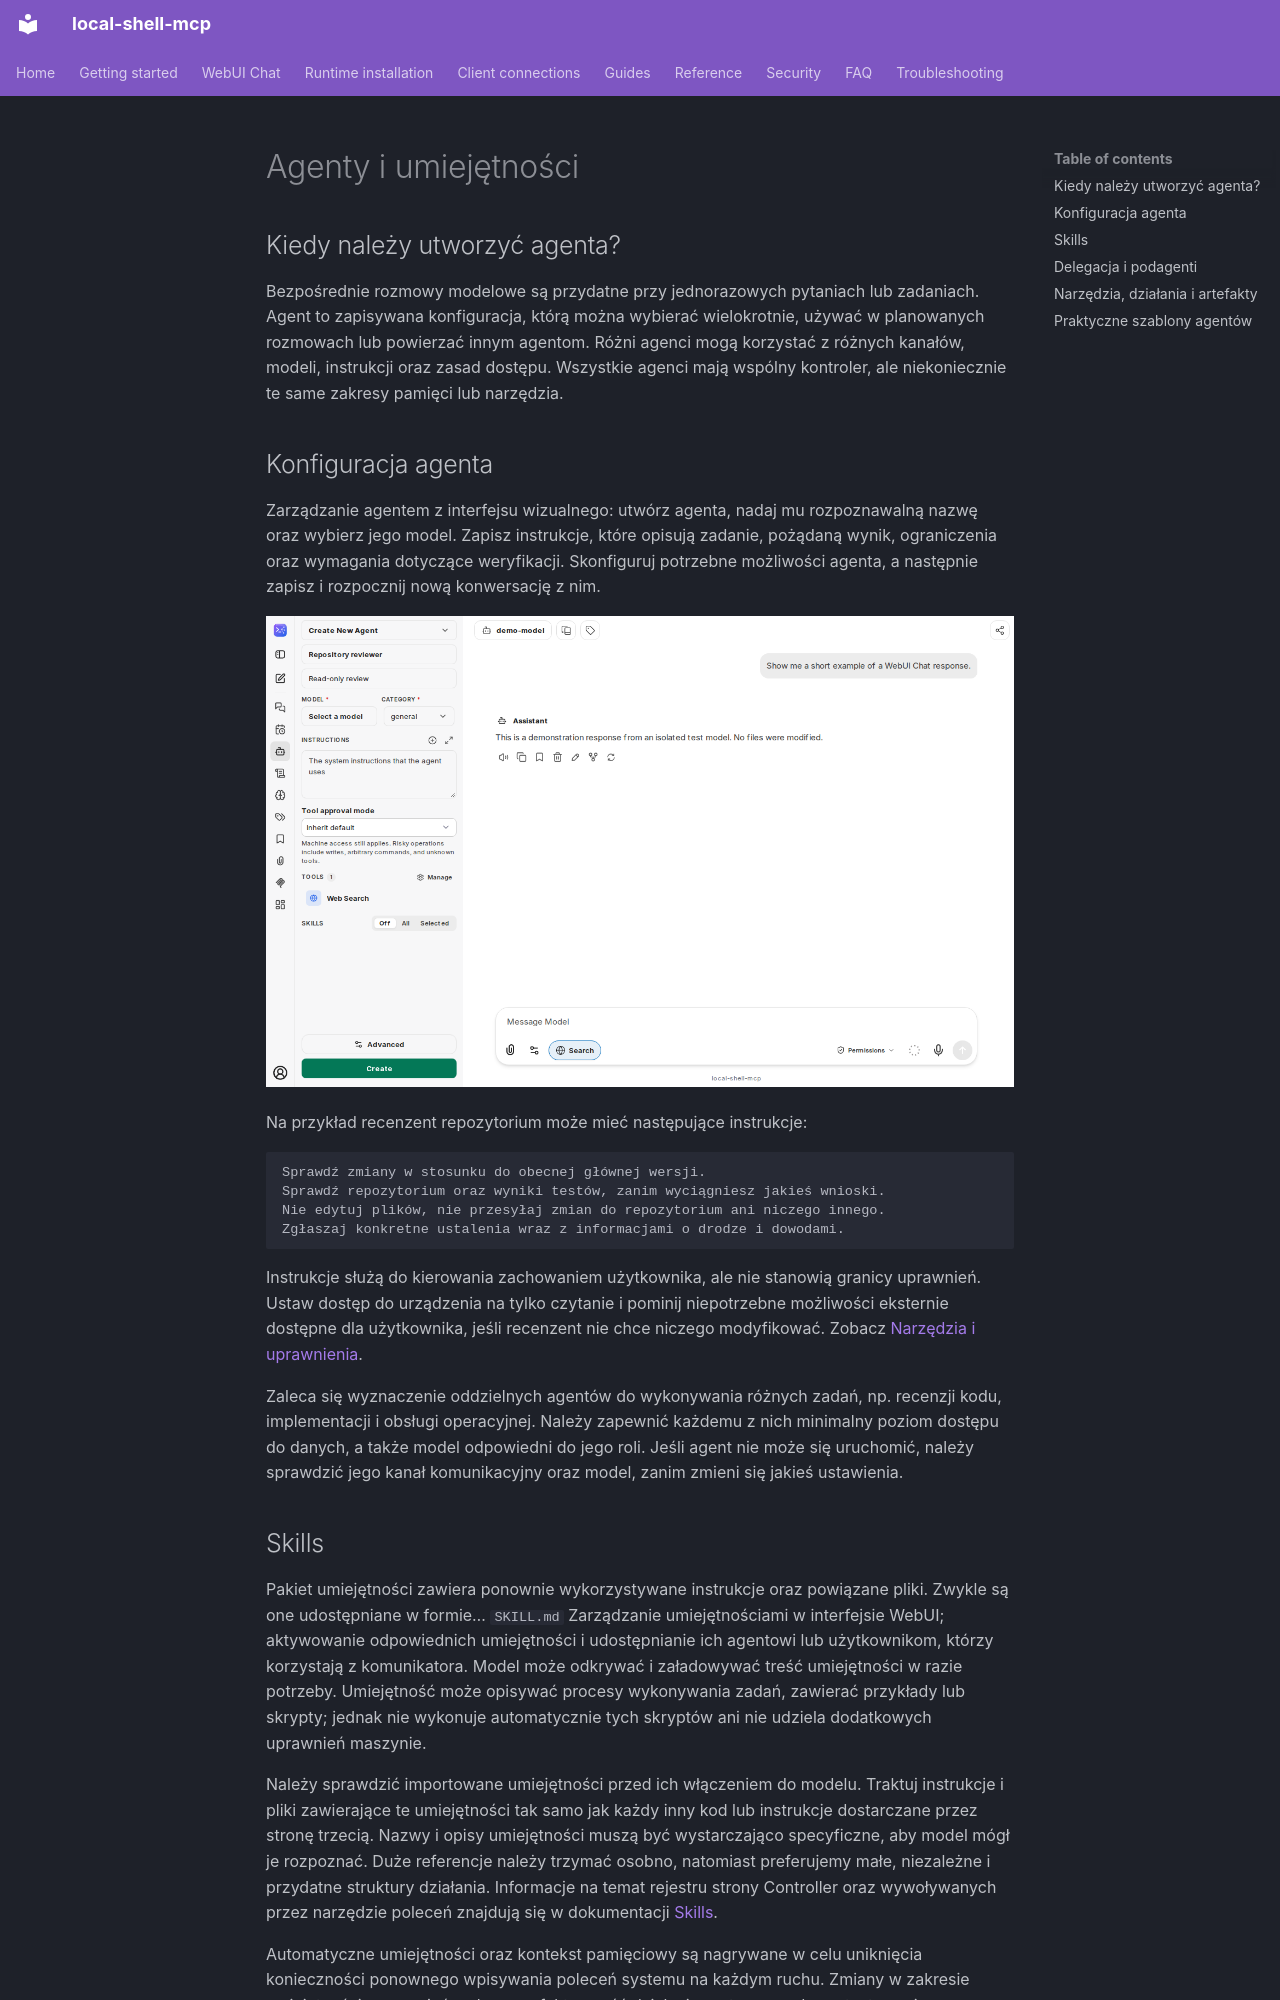

repository: fwerkor/local-shell-mcp · page: chat/agents.pl/index.html · generator: mkdocs

<!-- i18n-source-sha256: d33afa60bf803b367c950dbadf80fa77167568a970adcac204cdea7e9e965e45 -->
<!-- Machine-assisted translation; English source is authoritative. -->
# Agenty i umiejętności

## Kiedy należy utworzyć agenta?

Bezpośrednie rozmowy modelowe są przydatne przy jednorazowych pytaniach lub zadaniach. Agent to zapisywana konfiguracja, którą można wybierać wielokrotnie, używać w planowanych rozmowach lub powierzać innym agentom. Różni agenci mogą korzystać z różnych kanałów, modeli, instrukcji oraz zasad dostępu. Wszystkie agenci mają wspólny kontroler, ale niekoniecznie te same zakresy pamięci lub narzędzia.

## Konfiguracja agenta

Zarządzanie agentem z interfejsu wizualnego: utwórz agenta, nadaj mu rozpoznawalną nazwę oraz wybierz jego model. Zapisz instrukcje, które opisują zadanie, pożądaną wynik, ograniczenia oraz wymagania dotyczące weryfikacji. Skonfiguruj potrzebne możliwości agenta, a następnie zapisz i rozpocznij nową konwersację z nim.

![Agent Builder z instrukcjami, narzędziami, ustawieniami i umiejętnościami](../assets/chat/agent-builder.png)

Na przykład recenzent repozytorium może mieć następujące instrukcje:

```text
Sprawdź zmiany w stosunku do obecnej głównej wersji.
Sprawdź repozytorium oraz wyniki testów, zanim wyciągniesz jakieś wnioski.
Nie edytuj plików, nie przesyłaj zmian do repozytorium ani niczego innego.
Zgłaszaj konkretne ustalenia wraz z informacjami o drodze i dowodami.
```

Instrukcje służą do kierowania zachowaniem użytkownika, ale nie stanowią granicy uprawnień. Ustaw dostęp do urządzenia na tylko czytanie i pominij niepotrzebne możliwości eksternie dostępne dla użytkownika, jeśli recenzent nie chce niczego modyfikować. Zobacz [Narzędzia i uprawnienia](permissions.md).

Zaleca się wyznaczenie oddzielnych agentów do wykonywania różnych zadań, np. recenzji kodu, implementacji i obsługi operacyjnej. Należy zapewnić każdemu z nich minimalny poziom dostępu do danych, a także model odpowiedni do jego roli. Jeśli agent nie może się uruchomić, należy sprawdzić jego kanał komunikacyjny oraz model, zanim zmieni się jakieś ustawienia.

## Skills

Pakiet umiejętności zawiera ponownie wykorzystywane instrukcje oraz powiązane pliki. Zwykle są one udostępniane w formie… `SKILL.md` Zarządzanie umiejętnościami w interfejsie WebUI; aktywowanie odpowiednich umiejętności i udostępnianie ich agentowi lub użytkownikom, którzy korzystają z komunikatora. Model może odkrywać i załadowywać treść umiejętności w razie potrzeby. Umiejętność może opisywać procesy wykonywania zadań, zawierać przykłady lub skrypty; jednak nie wykonuje automatycznie tych skryptów ani nie udziela dodatkowych uprawnień maszynie.

Należy sprawdzić importowane umiejętności przed ich włączeniem do modelu. Traktuj instrukcje i pliki zawierające te umiejętności tak samo jak każdy inny kod lub instrukcje dostarczane przez stronę trzecią. Nazwy i opisy umiejętności muszą być wystarczająco specyficzne, aby model mógł je rozpoznać. Duże referencje należy trzymać osobno, natomiast preferujemy małe, niezależne i przydatne struktury działania. Informacje na temat rejestru strony Controller oraz wywoływanych przez narzędzie poleceń znajdują się w dokumentacji [Skills](../guides/skills.md).

Automatyczne umiejętności oraz kontekst pamięciowy są nagrywane w celu uniknięcia konieczności ponownego wpisywania poleceń systemu na każdym ruchu. Zmiany w zakresie umiejętności mogą mieć wpływ na efektywność działania systemu; podczas testowania nowo edytowanego kontekstu automatycznego należy używać nowego rozmowy. Umiejętności zainicjowane celowo różnią się od pierwotnego automatycznego stanu.
